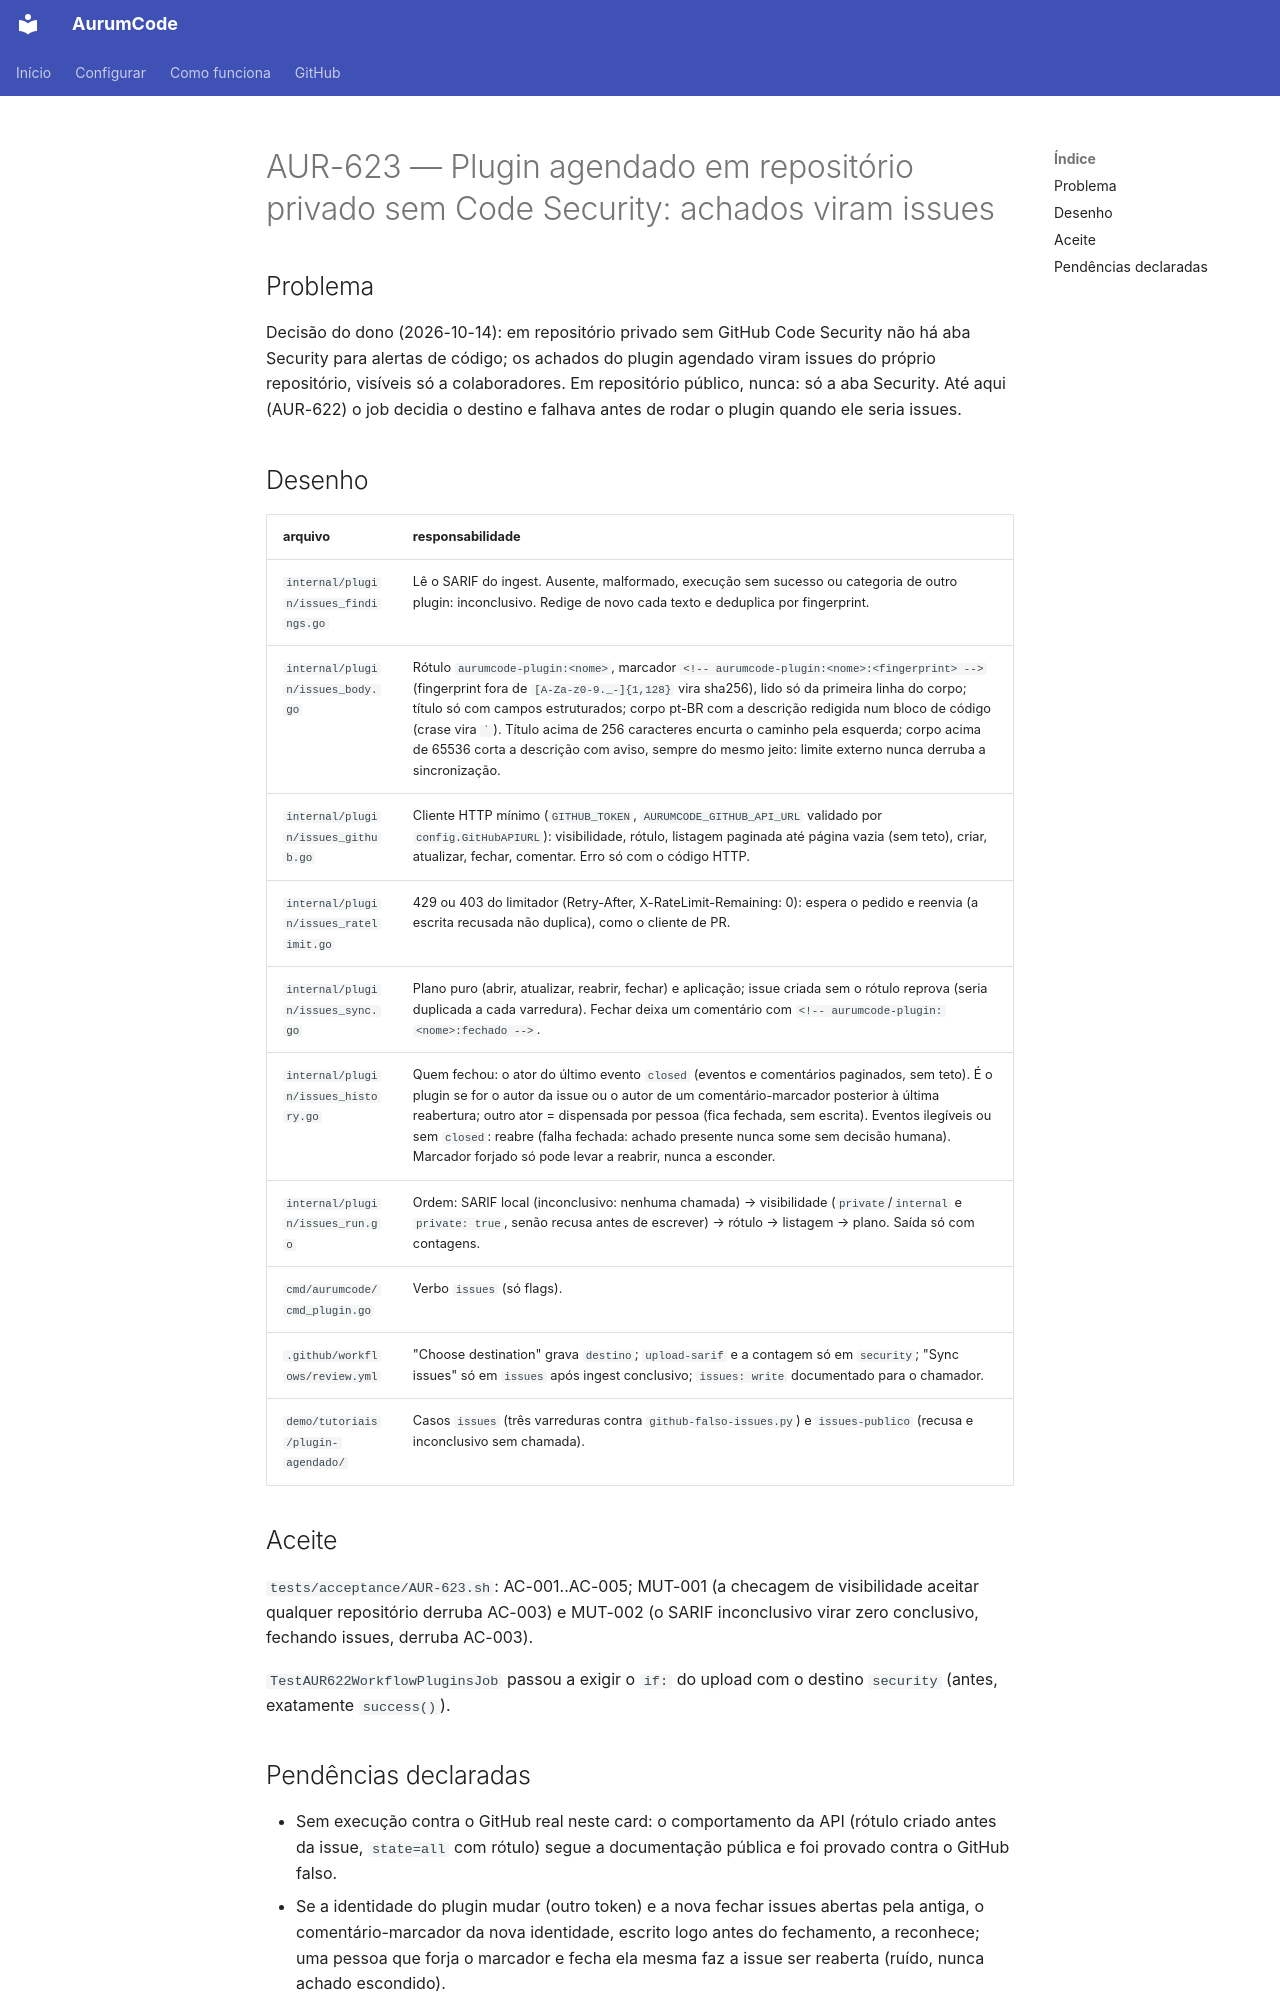

repository: Mpaape/AurumCode · page: specs/AUR-623/index.html · generator: mkdocs

# AUR-623 — Plugin agendado em repositório privado sem Code Security: achados viram issues

## Problema

Decisão do dono (2026-10-14): em repositório privado sem GitHub Code
Security não há aba Security para alertas de código; os achados do plugin
agendado viram issues do próprio repositório, visíveis só a colaboradores.
Em repositório público, nunca: só a aba Security. Até aqui (AUR-622) o job
decidia o destino e falhava antes de rodar o plugin quando ele seria issues.

## Desenho

| arquivo | responsabilidade |
|---|---|
| `internal/plugin/issues_findings.go` | Lê o SARIF do ingest. Ausente, malformado, execução sem sucesso ou categoria de outro plugin: inconclusivo. Redige de novo cada texto e deduplica por fingerprint. |
| `internal/plugin/issues_body.go` | Rótulo `aurumcode-plugin:<nome>`, marcador `<!-- aurumcode-plugin:<nome>:<fingerprint> -->` (fingerprint fora de `[A-Za-z0-9._-]{1,128}` vira sha256), lido só da primeira linha do corpo; título só com campos estruturados; corpo pt-BR com a descrição redigida num bloco de código (crase vira `ˋ`). Título acima de 256 caracteres encurta o caminho pela esquerda; corpo acima de 65536 corta a descrição com aviso, sempre do mesmo jeito: limite externo nunca derruba a sincronização. |
| `internal/plugin/issues_github.go` | Cliente HTTP mínimo (`GITHUB_TOKEN`, `AURUMCODE_GITHUB_API_URL` validado por `config.GitHubAPIURL`): visibilidade, rótulo, listagem paginada até página vazia (sem teto), criar, atualizar, fechar, comentar. Erro só com o código HTTP. |
| `internal/plugin/issues_ratelimit.go` | 429 ou 403 do limitador (Retry-After, X-RateLimit-Remaining: 0): espera o pedido e reenvia (a escrita recusada não duplica), como o cliente de PR. |
| `internal/plugin/issues_sync.go` | Plano puro (abrir, atualizar, reabrir, fechar) e aplicação; issue criada sem o rótulo reprova (seria duplicada a cada varredura). Fechar deixa um comentário com `<!-- aurumcode-plugin:<nome>:fechado -->`. |
| `internal/plugin/issues_history.go` | Quem fechou: o ator do último evento `closed` (eventos e comentários paginados, sem teto). É o plugin se for o autor da issue ou o autor de um comentário-marcador posterior à última reabertura; outro ator = dispensada por pessoa (fica fechada, sem escrita). Eventos ilegíveis ou sem `closed`: reabre (falha fechada: achado presente nunca some sem decisão humana). Marcador forjado só pode levar a reabrir, nunca a esconder. |
| `internal/plugin/issues_run.go` | Ordem: SARIF local (inconclusivo: nenhuma chamada) → visibilidade (`private`/`internal` e `private: true`, senão recusa antes de escrever) → rótulo → listagem → plano. Saída só com contagens. |
| `cmd/aurumcode/cmd_plugin.go` | Verbo `issues` (só flags). |
| `.github/workflows/review.yml` | "Choose destination" grava `destino`; `upload-sarif` e a contagem só em `security`; "Sync issues" só em `issues` após ingest conclusivo; `issues: write` documentado para o chamador. |
| `demo/tutoriais/plugin-agendado/` | Casos `issues` (três varreduras contra `github-falso-issues.py`) e `issues-publico` (recusa e inconclusivo sem chamada). |

## Aceite

`tests/acceptance/AUR-623.sh`: AC-001..AC-005; MUT-001 (a checagem de
visibilidade aceitar qualquer repositório derruba AC-003) e MUT-002 (o SARIF
inconclusivo virar zero conclusivo, fechando issues, derruba AC-003).

`TestAUR622WorkflowPluginsJob` passou a exigir o `if:` do upload com o
destino `security` (antes, exatamente `success()`).
